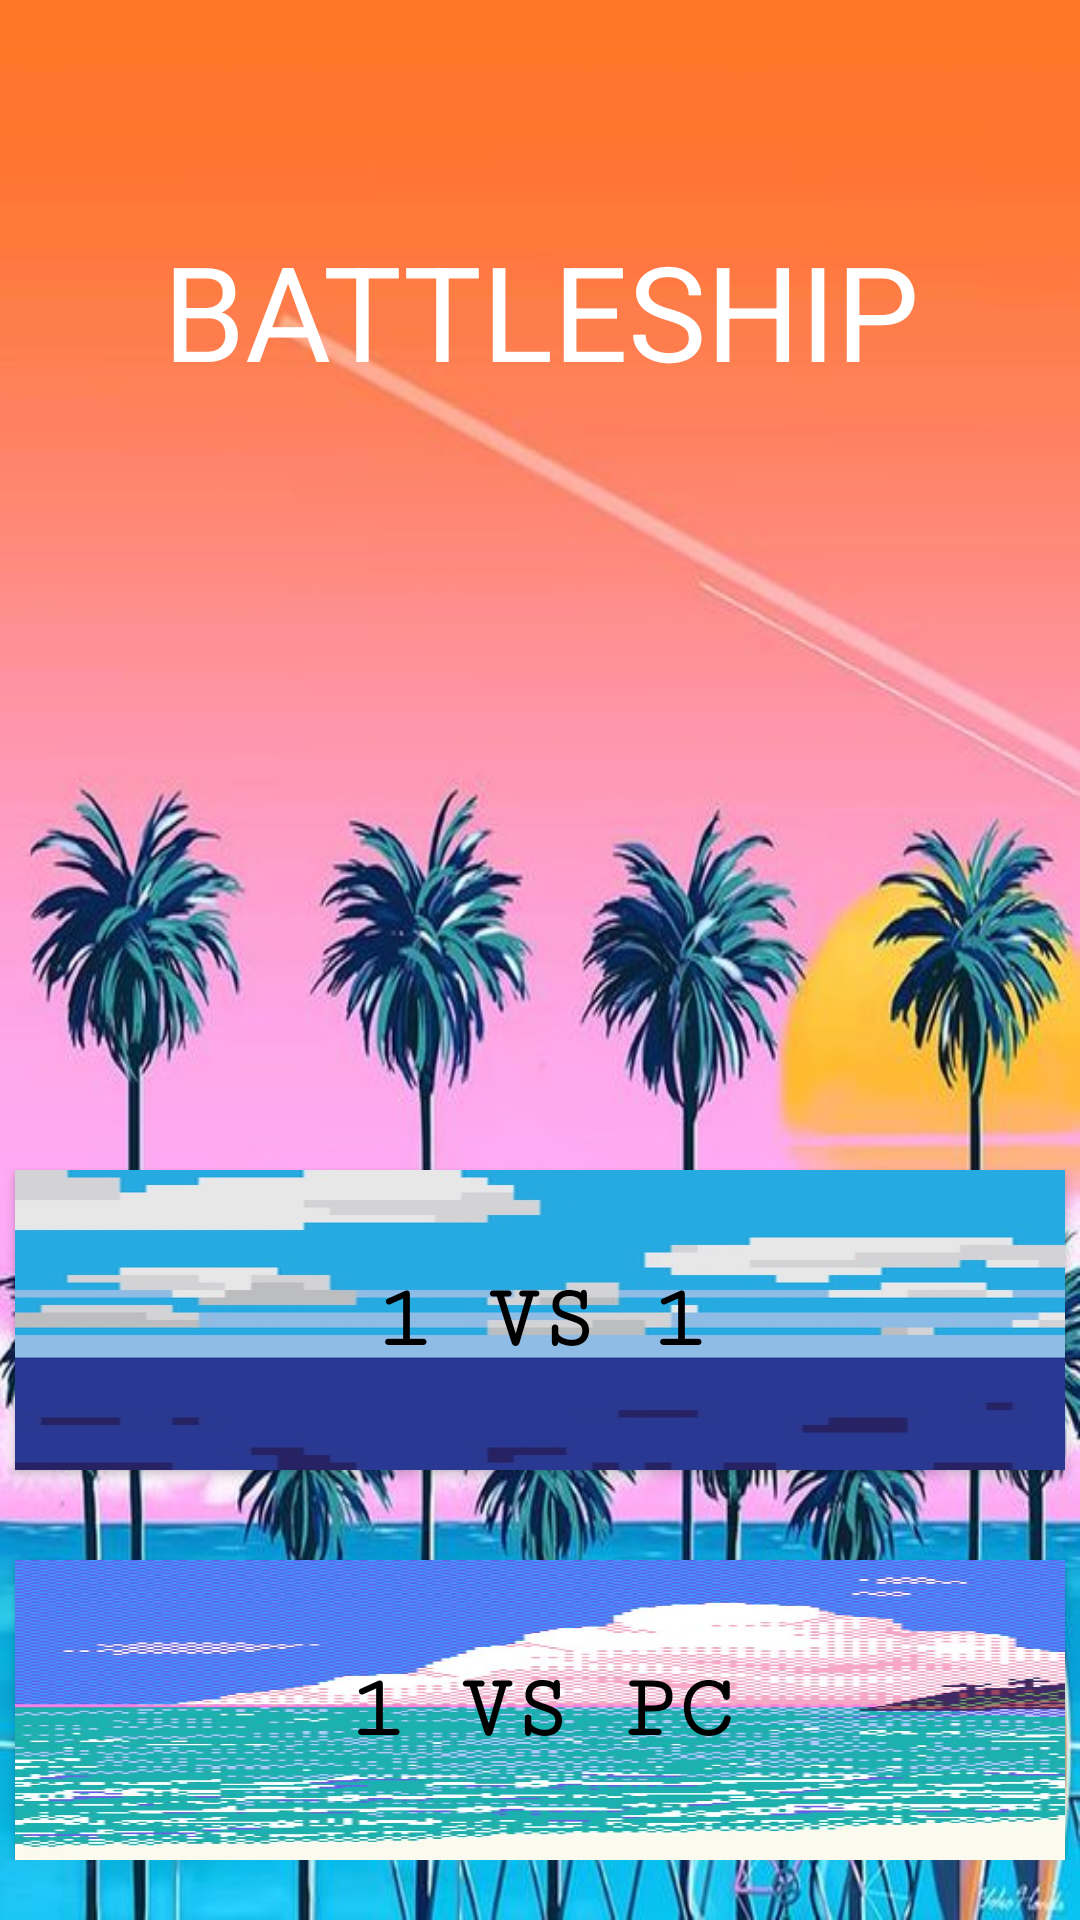

This screen was rendered from an Android layout file. Write that file and the resources it references.
<!-- AndroidManifest.xml: fallback theme Theme.MaterialComponents.DayNight.NoActionBar -->
<!-- res/layout/home.xml -->
<?xml version="1.0" encoding="utf-8"?>
<LinearLayout
        xmlns:android="http://schemas.android.com/apk/res/android"
        android:layout_width="fill_parent"
        android:layout_height="wrap_content"
        android:background="@drawable/oceanwclouds"
        android:orientation="vertical" android:weightSum="1">

    <RelativeLayout
            android:layout_width="match_parent"
            android:layout_height="match_parent">

        <ImageView
                android:id="@+id/imageView"
                android:layout_width="fill_parent"
                android:layout_height="fill_parent"
                android:scaleType="fitXY"
                android:src="@drawable/sunsetmiami"/>

        <TextView
                android:id="@+id/BattleShip"
                android:layout_width="match_parent"
                android:layout_height="wrap_content"
                android:layout_alignParentTop="true"
                android:layout_centerHorizontal="true"
                android:layout_marginTop="74dp"
                android:gravity="center"
                android:text="@string/battleship"
                android:textAlignment="center"
                android:textColor="@android:color/background_light"
                android:textSize="44sp"/>
        <RelativeLayout android:layout_width="match_parent" android:layout_height="wrap_content"
                        android:orientation="vertical" android:layout_below="@+id/BattleShip"
                        android:layout_marginTop="20dp" android:layout_alignParentBottom="true"
                        android:layout_marginBottom="20dp">
            <Button
                    android:id="@+id/OneVersusOne"
                    android:layout_width="match_parent"
                    android:text="@string/OneVersusOne"
                    android:textSize="30dp"
                    android:background="@drawable/oceanwclouds"


                    android:layout_alignParentLeft="true"
                    android:layout_alignParentStart="true"
                    android:layout_alignParentRight="true"
                    android:layout_alignParentEnd="true"
                    android:elevation="0dp" style="@android:style/Widget.Material.Button"
                    android:textColor="@android:color/background_dark"
                    android:layout_above="@+id/Computer" android:layout_marginBottom="30dp"
                    android:layout_marginEnd="5dp"
                    android:layout_marginLeft="5dp" android:layout_marginRight="5dp"
                    android:layout_marginStart="5dp" android:layout_height="100dp"
                    android:fontFamily="serif-monospace" android:textStyle="normal|bold"/>
            <Button
                    android:id="@+id/Computer"
                    android:layout_width="match_parent"
                    android:layout_height="100dp"
                    android:textSize="30dp"
                    android:background="@drawable/beach"

                    android:text="@string/Computer" android:layout_weight="1"
                    android:layout_marginLeft="5dp" android:layout_marginRight="5dp"
                    android:layout_marginEnd="5dp" android:layout_marginStart="5dp"
                    android:textColor="@android:color/background_dark" android:textStyle="normal|bold"
                    android:fontFamily="serif-monospace"
                    android:layout_alignParentBottom="true"/>
            <Button
                    android:id="@+id/start"
                    android:layout_width="match_parent"
                    android:textSize="30sp"
                    android:scaleType="fitXY"
                    android:background="@android:color/transparent"
                    android:layout_marginLeft="5dp"
                    android:layout_marginRight="5dp"
                    android:text="@string/start"
                    android:textColor="?android:attr/textColorPrimaryDisableOnly"
                    android:layout_height="100dp" android:fontFamily="serif-monospace"
                    android:layout_marginBottom="9dp" android:layout_alignParentBottom="true"
                    android:layout_alignParentEnd="true" android:textStyle="normal|bold"
                    android:layout_alignParentTop="true"/>
        </RelativeLayout>
    </RelativeLayout>
</LinearLayout>
<!-- resources referenced by this layout -->
<resources>
  <!-- drawable beach: jpg bitmap (drawable, 89204 bytes) -->
  <!-- drawable oceanwclouds: jpg bitmap (drawable, 46761 bytes) -->
  <!-- drawable sunsetmiami: jpg bitmap (drawable, 68617 bytes) -->
  <string name="Computer">1 VS PC</string>
  <string name="OneVersusOne">1 VS 1</string>
  <string name="battleship">BATTLESHIP</string>
  <string name="start" />
</resources>
